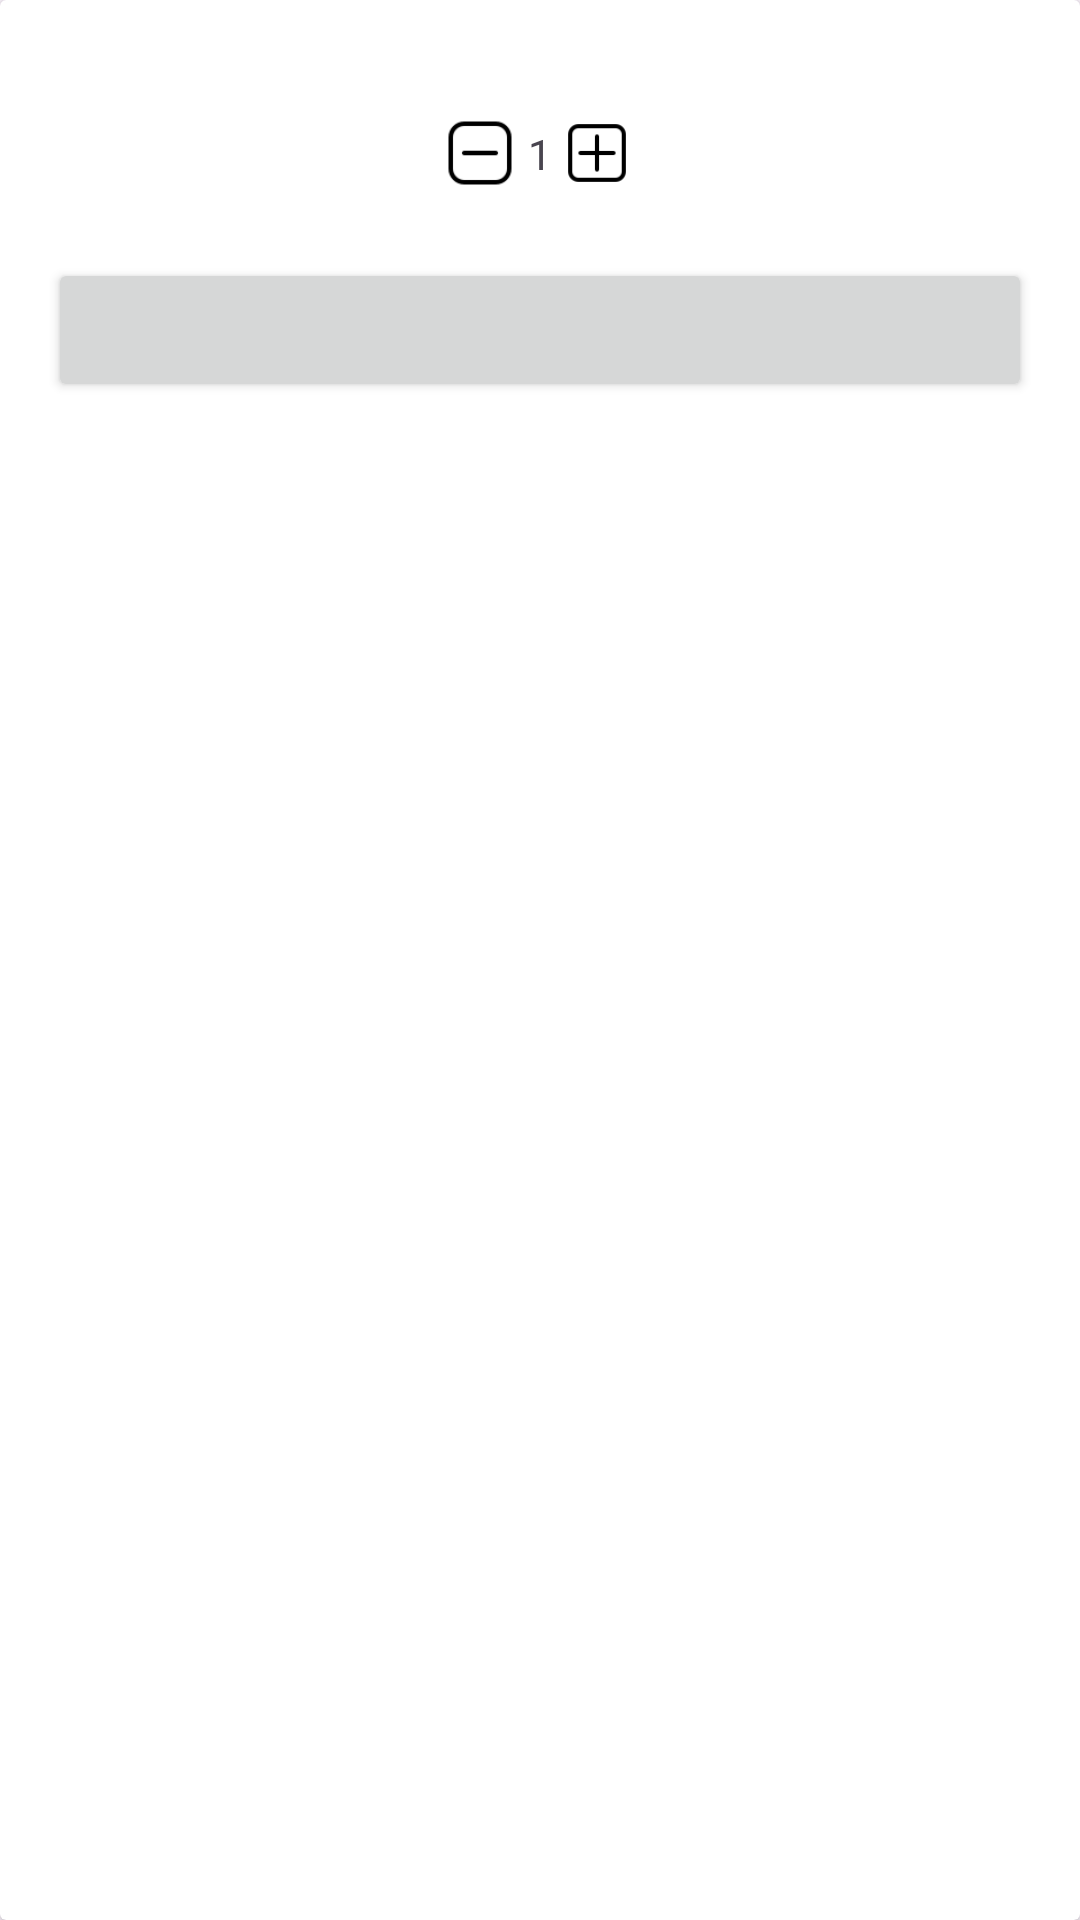

Here is an Android app screen rendered from its layout file. Give the layout XML and the strings, colors and styles it references.
<!-- AndroidManifest.xml: application theme Theme.challenge2 -->
<!-- res/layout/layout_add_to_cart_activity_detail.xml -->
<?xml version="1.0" encoding="utf-8"?>
<androidx.cardview.widget.CardView xmlns:android="http://schemas.android.com/apk/res/android"
    xmlns:tools="http://schemas.android.com/tools"
    xmlns:app="http://schemas.android.com/apk/res-auto"
    android:layout_width="match_parent"
    android:layout_height="match_parent">

    <androidx.constraintlayout.widget.ConstraintLayout
        android:layout_width="match_parent"
        android:layout_height="150dp"
        android:padding="16dp">

        <ImageView
            android:id="@+id/iv_decrement_button"
            android:layout_width="24dp"
            android:layout_height="24dp"
            android:src="@drawable/ic_minus_button"
            android:layout_marginEnd="4dp"
            app:layout_constraintBottom_toTopOf="@id/b_add_to_cart_button"
            app:layout_constraintEnd_toStartOf="@id/tv_counter_text"
            app:layout_constraintTop_toTopOf="parent" />
        <ImageView
            android:id="@+id/iv_increment_button"
            android:layout_width="22dp"
            android:layout_height="22dp"
            android:src="@drawable/ic_add_button"
            android:layout_marginStart="4dp"
            app:layout_constraintBottom_toTopOf="@id/b_add_to_cart_button"
            app:layout_constraintStart_toEndOf="@id/tv_counter_text"
            app:layout_constraintTop_toTopOf="parent" />
        <TextView
            android:id="@+id/tv_counter_text"
            android:layout_width="wrap_content"
            android:layout_height="wrap_content"
            android:text="@string/text_init_amount"
            app:layout_constraintStart_toStartOf="parent"
            app:layout_constraintEnd_toEndOf="parent"
            app:layout_constraintBottom_toTopOf="@id/b_add_to_cart_button"
            app:layout_constraintTop_toTopOf="parent"/>

        <Button
            android:id="@+id/b_add_to_cart_button"
            android:layout_width="match_parent"
            android:layout_height="wrap_content"
            app:layout_constraintBottom_toBottomOf="parent"
            app:layout_constraintEnd_toEndOf="parent"
            app:layout_constraintStart_toStartOf="parent"
            tools:text="Tambah ke Keranjang - Rp 18.000"
            android:textColor="@color/black"
            android:ellipsize="end"
            android:maxLines="2"/>
    </androidx.constraintlayout.widget.ConstraintLayout>

</androidx.cardview.widget.CardView>
<!-- resources referenced by this layout -->
<resources>
  <color name="black">#FF000000</color>
  <!-- drawable ic_add_button: png bitmap (drawable, 687 bytes) -->
  <!-- drawable ic_minus_button: png bitmap (drawable, 810 bytes) -->
  <string name="text_init_amount">1</string>
  <style name="Theme.challenge2" parent="Base.Theme.challenge2" />
  <style name="Base.Theme.challenge2" parent="Theme.Material3.DayNight.NoActionBar">
          
          
          <item name="colorPrimary">@color/app_color_primary</item>
          <item name="colorOnPrimary">@color/app_color_primary</item>
          <item name="colorPrimaryContainer">#AFADAE</item>
          <item name="colorOnPrimaryContainer">@color/app_color_on_primary_container</item>
  
          <item name="colorSecondary">@color/app_color_primary</item>
          <item name="colorOnSecondary">@color/app_color_primary</item>
          <item name="colorSecondaryContainer">@color/app_color_primary</item>
          <item name="colorOnSecondaryContainer">@color/app_color_on_secondary_container</item>
  
          <item name="colorTertiary">@color/app_color_primary</item>
          <item name="colorOnTertiary">@color/app_color_primary</item>
          <item name="colorTertiaryContainer">@color/app_color_tertiary_container</item>
          <item name="colorOnTertiaryContainer">@color/app_color_primary</item>
  
          <item name="colorError">@color/app_color_error</item>
          <item name="colorOnError">@color/app_color_on_error</item>
          <item name="colorErrorContainer">@color/app_color_error_container</item>
          <item name="colorOnErrorContainer">@color/app_color_on_error_container</item>
  
          <item name="fontFamily">@font/montserrat_font</item>
      </style>
  <color name="app_color_primary">#b3b3b3</color>
  <color name="app_color_on_primary_container">#36404B</color>
  <color name="app_color_on_secondary_container">#1B2025</color>
  <color name="app_color_tertiary_container">#1B2025</color>
  <color name="app_color_error">#EA001F</color>
  <color name="app_color_on_error">#FFFFFF</color>
  <color name="app_color_error_container">#FFE1E5</color>
  <color name="app_color_on_error_container">#BD1329</color>
</resources>
